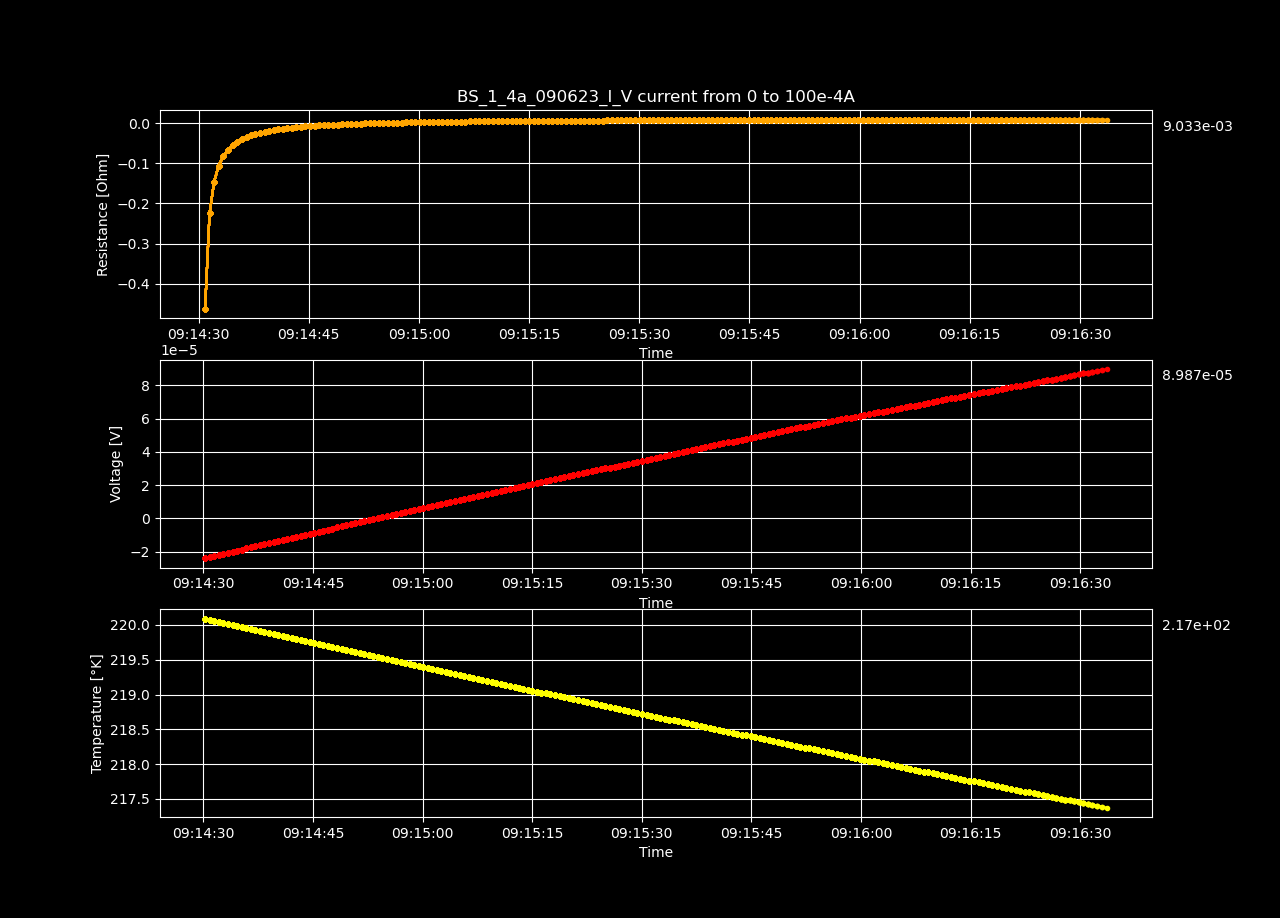

The data file committed next to this chart (first rows):
Datetime, Temperature [K], Voltage [V], Resistance [𝛀], Current Source [A], Electric Field [V/cm], Restivity [𝛀 cm], Current Density [A/cm2]
2023-06-09 09:14:30.239235, 220.1, -2.38772563e-05, -inf, 0.0, -0.0004592, -inf, 0.0
2023-06-09 09:14:30.874718, 220.1, -2.32350386e-05, -0.4624, 5.0251256281407036e-05, -0.0004468, -0.7914, 0.0005646
2023-06-09 09:14:31.482930, 220.1, -2.25888877e-05, -0.2248, 0.0001005, -0.0004344, -0.3847, 0.001129
2023-06-09 09:14:32.107118, 220, -2.19369905e-05, -0.1455, 0.0001508, -0.0004219, -0.2491, 0.001694
2023-06-09 09:14:32.725467, 220, -2.12847885e-05, -0.1059, 0.000201, -0.0004093, -0.1812, 0.002258
2023-06-09 09:14:33.356071, 220, -2.06512439e-05, -0.08219, 0.0002513, -0.0003971, -0.1407, 0.002823
2023-06-09 09:14:33.997119, 220, -1.99975291e-05, -0.06633, 0.0003015, -0.0003846, -0.1135, 0.003388
2023-06-09 09:14:34.632554, 220, -1.93670101e-05, -0.05506, 0.0003518, -0.0003724, -0.09423, 0.003952
2023-06-09 09:14:35.254880, 220, -1.87349782e-05, -0.0466, 0.000402, -0.0003603, -0.07976, 0.004517
2023-06-09 09:14:35.879816, 220, -1.80774276e-05, -0.03997, 0.0004523, -0.0003476, -0.06841, 0.005082
2023-06-09 09:14:36.514621, 219.9, -1.74424712e-05, -0.03471, 0.0005025, -0.0003354, -0.05941, 0.005646
2023-06-09 09:14:37.120266, 219.9, -1.68035816e-05, -0.0304, 0.0005528, -0.0003231, -0.05203, 0.006211
2023-06-09 09:14:37.736276, 219.9, -1.61509763e-05, -0.02678, 0.000603, -0.0003106, -0.04584, 0.006775
2023-06-09 09:14:38.345491, 219.9, -1.55266092e-05, -0.02377, 0.0006533, -0.0002986, -0.04068, 0.00734
2023-06-09 09:14:38.979415, 219.9, -1.48943758e-05, -0.02117, 0.0007035, -0.0002864, -0.03624, 0.007905
2023-06-09 09:14:39.605713, 219.9, -1.42572007e-05, -0.01891, 0.0007538, -0.0002742, -0.03237, 0.008469
2023-06-09 09:14:40.229278, 219.9, -1.36347469e-05, -0.01696, 0.000804, -0.0002622, -0.02902, 0.009034
2023-06-09 09:14:40.836161, 219.8, -1.29984795e-05, -0.01522, 0.0008543, -0.00025, -0.02604, 0.009599
2023-06-09 09:14:41.463215, 219.8, -1.23699777e-05, -0.01368, 0.0009045, -0.0002379, -0.02341, 0.01016
2023-06-09 09:14:42.087658, 219.8, -1.17386521e-05, -0.01229, 0.0009548, -0.0002257, -0.02104, 0.01073
2023-06-09 09:14:42.691844, 219.8, -1.11011746e-05, -0.01105, 0.001005, -0.0002135, -0.01891, 0.01129
2023-06-09 09:14:43.298885, 219.8, -1.04755974e-05, -0.009927, 0.001055, -0.0002015, -0.01699, 0.01186
2023-06-09 09:14:43.918891, 219.8, -9.8432633e-06, -0.008904, 0.001106, -0.0001893, -0.01524, 0.01242
2023-06-09 09:14:44.542174, 219.8, -9.21778661e-06, -0.007975, 0.001156, -0.0001773, -0.01365, 0.01299
2023-06-09 09:14:45.187702, 219.7, -8.5856542e-06, -0.007119, 0.001206, -0.0001651, -0.01218, 0.01355
2023-06-09 09:14:45.814417, 219.7, -7.9622958e-06, -0.006338, 0.001256, -0.0001531, -0.01085, 0.01412
2023-06-09 09:14:46.424801, 219.7, -7.32905404e-06, -0.00561, 0.001307, -0.0001409, -0.009601, 0.01468
2023-06-09 09:14:47.049432, 219.7, -6.70609904e-06, -0.004943, 0.001357, -0.000129, -0.00846, 0.01524
2023-06-09 09:14:47.671216, 219.7, -6.07507599e-06, -0.004318, 0.001407, -0.0001168, -0.00739, 0.01581
2023-06-09 09:14:48.289415, 219.7, -5.448794e-06, -0.003739, 0.001457, -0.0001048, -0.006399, 0.01637
2023-06-09 09:14:48.910543, 219.7, -4.83652906e-06, -0.003208, 0.001508, -9.301017423076924e-05, -0.005491, 0.01694
2023-06-09 09:14:49.519180, 219.6, -4.21649861e-06, -0.002707, 0.001558, -8.108651173076924e-05, -0.004633, 0.0175
2023-06-09 09:14:50.143121, 219.6, -3.60493962e-06, -0.002242, 0.001608, -6.932576192307694e-05, -0.003837, 0.01807
2023-06-09 09:14:50.776002, 219.6, -2.97270623e-06, -0.001793, 0.001658, -5.71674275e-05, -0.003068, 0.01863
2023-06-09 09:14:51.406303, 219.6, -2.35701237e-06, -0.00138, 0.001709, -4.532716096153846e-05, -0.002361, 0.0192
2023-06-09 09:14:52.038017, 219.6, -1.7391002e-06, -0.0009888, 0.001759, -3.3444234615384615e-05, -0.001692, 0.01976
2023-06-09 09:14:52.649223, 219.6, -1.11079981e-06, -0.000614, 0.001809, -2.1361534807692307e-05, -0.001051, 0.02033
2023-06-09 09:14:53.280490, 219.6, -4.93794717e-07, -0.0002656, 0.001859, -9.496052250000002e-06, -0.0004546, 0.02089
2023-06-09 09:14:53.892640, 219.5, 1.31784036e-07, 6.901321885263159e-05, 0.00191, 2.534308384615385e-06, 0.0001181, 0.02146
2023-06-09 09:14:54.512908, 219.5, 7.45261634e-07, 0.0003803, 0.00196, 1.4331954500000002e-05, 0.0006509, 0.02202
2023-06-09 09:14:55.132254, 219.5, 1.34915837e-06, 0.0006712, 0.00201, 2.594535326923077e-05, 0.001149, 0.02258
2023-06-09 09:14:55.770691, 219.5, 1.97524236e-06, 0.0009587, 0.00206, 3.7985430000000006e-05, 0.001641, 0.02315
2023-06-09 09:14:56.402931, 219.5, 2.580047e-06, 0.001222, 0.002111, 4.961628846153846e-05, 0.002092, 0.02371
2023-06-09 09:14:57.016593, 219.5, 3.20038253e-06, 0.001481, 0.002161, 6.154581788461539e-05, 0.002535, 0.02428
2023-06-09 09:14:57.623118, 219.5, 3.8022623e-06, 0.00172, 0.002211, 7.312042884615385e-05, 0.002943, 0.02484
2023-06-09 09:14:58.255003, 219.4, 4.42027825e-06, 0.001955, 0.002261, 8.500535096153847e-05, 0.003346, 0.02541
2023-06-09 09:14:58.880564, 219.4, 5.02709972e-06, 0.002175, 0.002312, 9.667499461538463e-05, 0.003722, 0.02597
2023-06-09 09:14:59.496592, 219.4, 5.64390546e-06, 0.00239, 0.002362, 0.0001085, 0.00409, 0.02654
2023-06-09 09:15:00.110818, 219.4, 6.24971881e-06, 0.002591, 0.002412, 0.0001202, 0.004435, 0.0271
2023-06-09 09:15:00.720090, 219.4, 6.84988414e-06, 0.002782, 0.002462, 0.0001317, 0.004761, 0.02767
2023-06-09 09:15:01.325110, 219.4, 7.4784895e-06, 0.002976, 0.002513, 0.0001438, 0.005094, 0.02823
2023-06-09 09:15:01.948019, 219.4, 8.07875569e-06, 0.003152, 0.002563, 0.0001554, 0.005395, 0.0288
2023-06-09 09:15:02.566086, 219.3, 8.67972783e-06, 0.003322, 0.002613, 0.0001669, 0.005685, 0.02936
2023-06-09 09:15:03.172039, 219.3, 9.29491998e-06, 0.00349, 0.002663, 0.0001787, 0.005973, 0.02992
2023-06-09 09:15:03.803744, 219.3, 9.88661382e-06, 0.003643, 0.002714, 0.0001901, 0.006236, 0.03049
2023-06-09 09:15:04.425282, 219.3, 1.05155171e-05, 0.003805, 0.002764, 0.0002022, 0.006512, 0.03105
2023-06-09 09:15:05.079710, 219.3, 1.11158839e-05, 0.00395, 0.002814, 0.0002138, 0.006761, 0.03162
2023-06-09 09:15:05.698157, 219.3, 1.17114098e-05, 0.004089, 0.002864, 0.0002252, 0.006998, 0.03218
2023-06-09 09:15:06.320873, 219.3, 1.2310163e-05, 0.004224, 0.002915, 0.0002367, 0.007229, 0.03275
2023-06-09 09:15:06.946364, 219.2, 1.29346332e-05, 0.004363, 0.002965, 0.0002487, 0.007467, 0.03331
... 140 more rows
